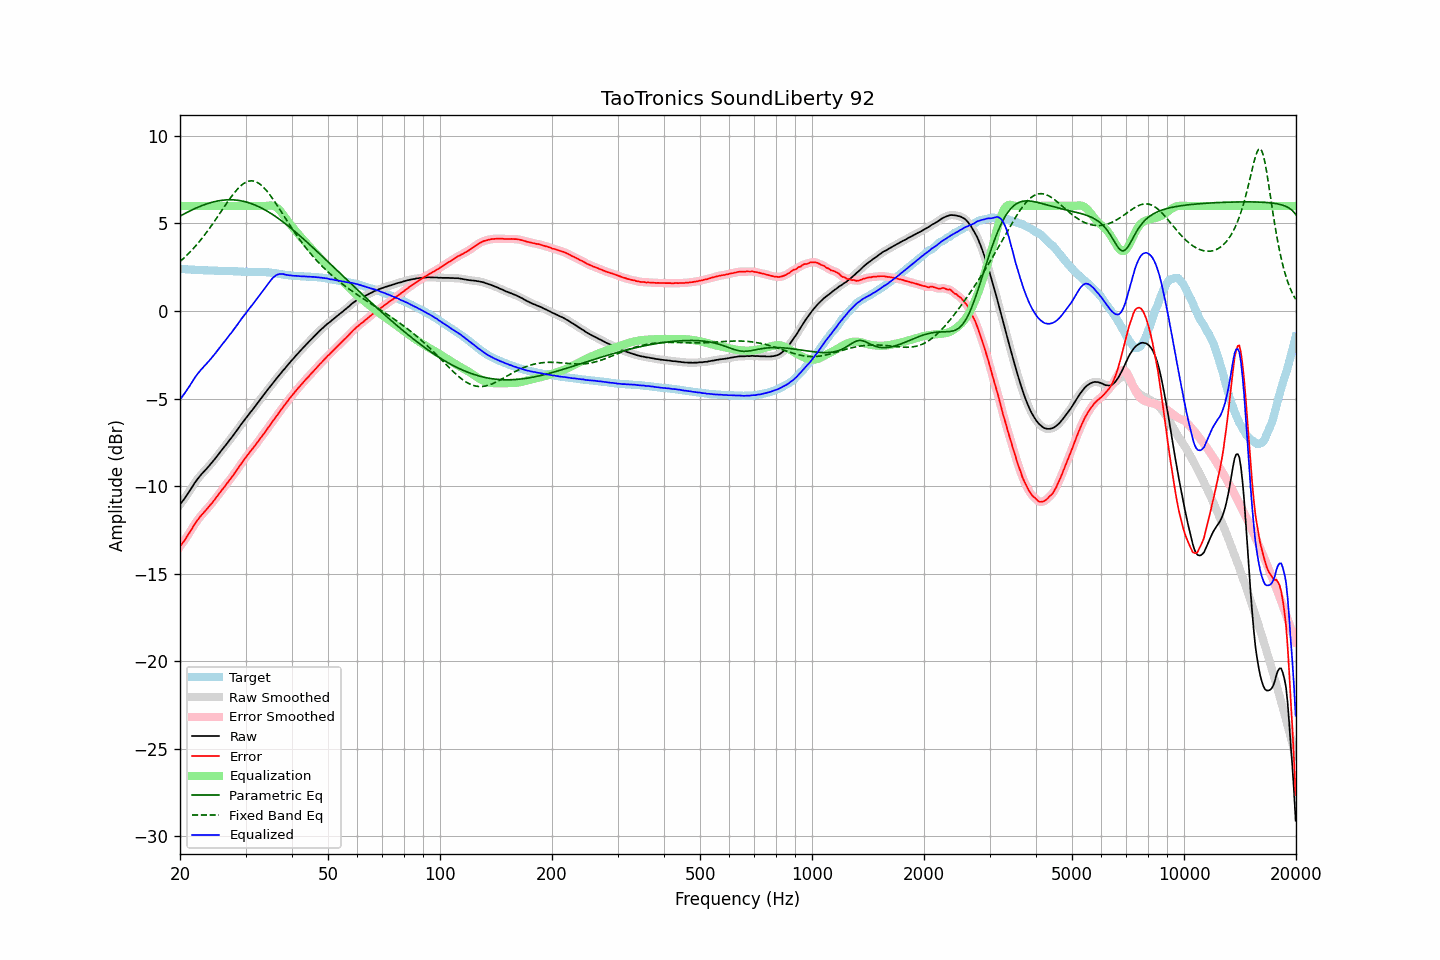

Source data for this figure (header and first rows):
frequency, raw, error, smoothed, error_smoothed, equalization, parametric_eq, fixed_band_eq, equalized_raw, equalized_smoothed, target
20.00, -11.05, -13.45, -11.05, -13.45, 6.00, 5.42, 2.82, -5.05, -5.05, 2.40
20.20, -10.93, -13.33, -10.93, -13.33, 6.00, 5.47, 2.90, -4.93, -4.93, 2.40
20.40, -10.81, -13.19, -10.81, -13.20, 6.00, 5.52, 2.99, -4.81, -4.81, 2.39
20.61, -10.69, -13.08, -10.68, -13.07, 6.00, 5.57, 3.07, -4.69, -4.68, 2.39
20.81, -10.55, -12.92, -10.55, -12.93, 6.00, 5.61, 3.16, -4.55, -4.55, 2.38
21.02, -10.41, -12.78, -10.41, -12.79, 6.00, 5.66, 3.25, -4.41, -4.41, 2.38
21.23, -10.28, -12.64, -10.27, -12.64, 6.00, 5.71, 3.34, -4.28, -4.27, 2.37
21.44, -10.13, -12.49, -10.13, -12.49, 6.00, 5.75, 3.44, -4.13, -4.13, 2.37
21.66, -9.99, -12.35, -9.98, -12.34, 6.00, 5.80, 3.54, -3.99, -3.98, 2.36
21.87, -9.83, -12.19, -9.84, -12.19, 6.00, 5.84, 3.64, -3.83, -3.84, 2.36
22.09, -9.71, -12.05, -9.71, -12.06, 6.00, 5.88, 3.74, -3.71, -3.71, 2.35
22.31, -9.59, -11.93, -9.58, -11.93, 6.00, 5.92, 3.85, -3.59, -3.58, 2.34
22.54, -9.47, -11.81, -9.47, -11.81, 6.00, 5.96, 3.96, -3.47, -3.47, 2.34
22.76, -9.36, -11.69, -9.36, -11.70, 6.00, 6.00, 4.07, -3.36, -3.36, 2.33
22.99, -9.26, -11.59, -9.26, -11.59, 6.00, 6.03, 4.19, -3.26, -3.26, 2.33
23.22, -9.16, -11.48, -9.16, -11.48, 6.00, 6.07, 4.31, -3.16, -3.16, 2.32
23.45, -9.06, -11.38, -9.06, -11.38, 6.00, 6.10, 4.43, -3.06, -3.06, 2.32
23.69, -8.96, -11.28, -8.96, -11.27, 6.00, 6.13, 4.55, -2.96, -2.96, 2.32
23.92, -8.86, -11.17, -8.85, -11.17, 6.00, 6.16, 4.67, -2.86, -2.85, 2.31
24.16, -8.75, -11.06, -8.75, -11.06, 6.00, 6.19, 4.80, -2.75, -2.75, 2.31
24.40, -8.65, -10.95, -8.64, -10.95, 6.00, 6.21, 4.93, -2.65, -2.64, 2.31
24.65, -8.53, -10.84, -8.53, -10.84, 6.00, 6.23, 5.06, -2.53, -2.53, 2.31
24.89, -8.41, -10.71, -8.41, -10.72, 6.00, 6.26, 5.20, -2.41, -2.41, 2.30
25.14, -8.30, -10.59, -8.30, -10.59, 6.00, 6.28, 5.33, -2.30, -2.30, 2.30
25.39, -8.17, -10.47, -8.18, -10.47, 6.00, 6.29, 5.47, -2.17, -2.18, 2.30
25.65, -8.06, -10.35, -8.06, -10.35, 6.00, 6.31, 5.61, -2.06, -2.06, 2.30
25.91, -7.94, -10.23, -7.94, -10.23, 6.00, 6.32, 5.74, -1.94, -1.94, 2.29
26.16, -7.82, -10.11, -7.82, -10.11, 6.00, 6.33, 5.88, -1.82, -1.82, 2.29
26.43, -7.71, -10.00, -7.70, -9.99, 6.00, 6.34, 6.02, -1.71, -1.70, 2.29
26.69, -7.59, -9.87, -7.59, -9.87, 6.00, 6.35, 6.15, -1.59, -1.59, 2.28
26.96, -7.47, -9.75, -7.47, -9.75, 6.00, 6.35, 6.28, -1.47, -1.47, 2.28
27.23, -7.35, -9.63, -7.35, -9.63, 6.00, 6.35, 6.41, -1.35, -1.35, 2.28
27.50, -7.24, -9.52, -7.23, -9.51, 6.00, 6.35, 6.54, -1.24, -1.23, 2.28
27.77, -7.12, -9.39, -7.11, -9.39, 6.00, 6.35, 6.66, -1.12, -1.11, 2.28
28.05, -6.99, -9.25, -6.99, -9.26, 6.00, 6.34, 6.77, -0.99, -0.99, 2.27
28.33, -6.87, -9.13, -6.86, -9.13, 6.00, 6.33, 6.88, -0.87, -0.86, 2.27
28.62, -6.74, -9.00, -6.74, -9.00, 6.00, 6.32, 6.99, -0.74, -0.74, 2.26
28.90, -6.61, -8.86, -6.61, -8.87, 6.00, 6.31, 7.08, -0.61, -0.61, 2.25
29.19, -6.48, -8.73, -6.48, -8.73, 6.00, 6.29, 7.16, -0.48, -0.48, 2.25
29.48, -6.36, -8.61, -6.35, -8.60, 6.00, 6.27, 7.24, -0.36, -0.35, 2.25
29.78, -6.23, -8.47, -6.23, -8.47, 6.00, 6.25, 7.30, -0.23, -0.23, 2.24
30.08, -6.11, -8.35, -6.11, -8.35, 6.00, 6.23, 7.35, -0.11, -0.11, 2.24
30.38, -5.99, -8.22, -5.99, -8.22, 6.00, 6.20, 7.39, 0.01, 0.01, 2.23
30.68, -5.88, -8.11, -5.88, -8.11, 6.00, 6.18, 7.42, 0.12, 0.12, 2.23
30.99, -5.76, -7.99, -5.76, -7.99, 6.00, 6.14, 7.43, 0.24, 0.24, 2.23
31.30, -5.65, -7.88, -5.65, -7.88, 6.00, 6.11, 7.43, 0.35, 0.35, 2.23
31.61, -5.53, -7.76, -5.53, -7.76, 6.00, 6.08, 7.41, 0.47, 0.47, 2.24
31.93, -5.41, -7.64, -5.41, -7.64, 6.00, 6.04, 7.39, 0.59, 0.59, 2.24
32.24, -5.29, -7.52, -5.28, -7.52, 6.00, 6.00, 7.35, 0.71, 0.72, 2.23
32.57, -5.16, -7.39, -5.16, -7.39, 6.00, 5.96, 7.29, 0.84, 0.84, 2.23
32.89, -5.04, -7.26, -5.04, -7.27, 6.00, 5.91, 7.23, 0.96, 0.96, 2.23
33.22, -4.92, -7.14, -4.92, -7.15, 6.00, 5.87, 7.15, 1.08, 1.08, 2.23
33.55, -4.81, -7.03, -4.80, -7.02, 6.00, 5.82, 7.06, 1.19, 1.20, 2.22
33.89, -4.68, -6.90, -4.68, -6.90, 6.00, 5.77, 6.96, 1.32, 1.32, 2.22
34.23, -4.56, -6.77, -4.56, -6.77, 6.01, 5.71, 6.86, 1.45, 1.45, 2.21
34.57, -4.44, -6.64, -4.44, -6.64, 6.02, 5.66, 6.74, 1.58, 1.58, 2.21
34.92, -4.33, -6.52, -4.32, -6.52, 6.03, 5.60, 6.62, 1.70, 1.70, 2.19
35.27, -4.21, -6.39, -4.21, -6.39, 6.02, 5.55, 6.50, 1.81, 1.81, 2.18
35.62, -4.09, -6.25, -4.09, -6.26, 6.00, 5.49, 6.36, 1.91, 1.91, 2.17
35.97, -3.98, -6.14, -3.97, -6.13, 5.97, 5.42, 6.23, 1.99, 1.99, 2.16
... 635 more rows
